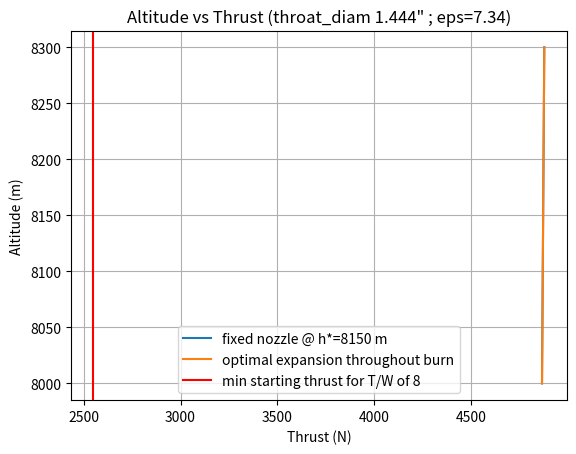

Reproduce this figure in Python.
import numpy as np
from scipy import optimize
import matplotlib.pyplot as plt

# === Step 3: Evaluate Nozzle Performance  (OPTIMIZED DESIGN ALTITUDE) ===
# keep your existing A_throat sizing from It_est / selected_tburn / Cf_opt

throat_diam = 0.036673386
elevation = 8000
apogee_height = 300
A_t = 0.25*np.pi*(throat_diam**2)
min_TW_ratio = 8
P_cc = 3e6 # [Pa]
gamma = 1.4
rocket_dry_mass = 32.5

# Use your notation explicitly

# Altitude grid for the area calculation
h0 = float(elevation)
H  = float(elevation + apogee_height)
height_arr = np.linspace(h0, H, 300)

# --- local helpers (fine to be nested) ---
def P_atm(h):
    """ISA-ish model (Pa)."""
    t = 15.04 - 0.00649*h  # Celsius
    return 1000.0 * 101.29 * ((t + 273.1) / 288.08)**5.256

def Cf_isent(P_exit_local):
    """Isentropic Cf for given exit static pressure (Pa)."""
    pr = np.clip(P_exit_local / P_cc, 1e-12, 0.999999)
    term = 1.0 - pr**((gamma - 1.0)/gamma)
    return np.sqrt((2*gamma**2/(gamma-1.0)) * (2/(gamma+1.0))**((gamma+1.0)/(gamma-1.0)) * term)

def eps_from_Pexit(P_exit_local):
    """Expansion ratio eps = A_e/A_t for given P_exit and P_cc."""
    pr = np.clip(P_exit_local / P_cc, 1e-12, 0.999999)
    num = ((gamma+1.0)/2.0)**(1.0/(gamma-1.0)) * pr**(1.0/gamma)
    den = np.sqrt(((gamma+1.0)/(gamma-1.0)) * (1.0 - pr**((gamma-1.0)/gamma)))
    return 1.0 / (num * den)

def build_curves(h_star):
    """
    Return thrust arrays for:
    - blue: fixed nozzle sized at design altitude h_star (P_exit_star = P_atm(h_star))
    - orange: always-optimally-expanded (P_exit = P_atm(h))
    Also returns eps(h_star).
    """
    P_exit_star = P_atm(h_star)         # design exit pressure (fixed nozzle)
    eps_star    = eps_from_Pexit(P_exit_star)

    P_a = P_atm(height_arr)

    # Orange: always optimally expanded (P_exit = P_a)
    Cf_opt_all = Cf_isent(P_a)

    # Blue: single nozzle sized at h_star (add pressure mismatch term)
    Cf_fixed = Cf_isent(P_exit_star) + (P_exit_star - P_a)/P_cc * eps_star

    T_opt   = P_cc * A_t * Cf_opt_all
    T_fixed = P_cc * A_t * Cf_fixed
    return T_fixed, T_opt, eps_star, P_exit_star

def objective(h_star, L2=False):
    """Area between curves over altitude (default L1)."""
    T_fixed, T_opt, _, _ = build_curves(h_star)
    diff = T_fixed - T_opt
    if L2:
        return np.trapz(diff**2, height_arr)
    else:
        return np.trapz(np.abs(diff), height_arr)

# --- optimize design altitude h* to minimize area ---
try:
    from scipy.optimize import minimize_scalar
    res = minimize_scalar(lambda h: objective(h, L2=False),
                        bounds=(h0, H), method="bounded",
                        options={"xatol": 1.0})
    h_star_opt = float(res.x)
    area_min   = float(res.fun)
except Exception:
    # Fallback: grid search if SciPy isn't available
    candidates = np.linspace(h0, H, 401)
    vals = np.array([objective(h) for h in candidates])
    idx = int(np.argmin(vals))
    h_star_opt = float(candidates[idx])
    area_min   = float(vals[idx])

# Build optimum curves and parameters
T_fixed_opt, T_opt_opt, eps_opt, P_exit_star = build_curves(h_star_opt)
A_exit = eps_opt * A_t
expratio = eps_opt  # use optimized expansion ratio downstream

# Plot vertical line for minimum T/W
min_start_thrust = (rocket_dry_mass*9.81) * min_TW_ratio

print("\n=== Nozzle design-altitude optimization ===")
print(f"Optimal design altitude h*: {h_star_opt:.1f} m")
print(f"Design exit pressure P_exit(h*): {P_exit_star:.0f} Pa")
print(f"Expansion ratio eps = A_e/A_t: {eps_opt:.3f}")
print(f"Exit area A_exit: {A_exit:.6f} m^2")
print(f"Area between curves (L1): {area_min:.3e} N·m")
print(f"Average mismatch per meter: {area_min/(H-h0):.2f} N")

throat_diam_imperial = 39.3701 * (throat_diam)

# Plot (blue = fixed @ h*, orange = always-optimal)
plt.figure()
plt.plot(T_fixed_opt, height_arr, label=f'fixed nozzle @ h*={h_star_opt:.0f} m')
plt.plot(T_opt_opt,   height_arr, label='optimal expansion throughout burn')
plt.axvline(x=min_start_thrust, color='r', label=f'min starting thrust for T/W of {min_TW_ratio}')
plt.title(f'Altitude vs Thrust (throat_diam {throat_diam_imperial:.3f}\" ; eps={eps_opt:.2f})')
plt.xlabel('Thrust (N)'); plt.ylabel('Altitude (m)')
plt.grid(True); plt.legend(); plt.show()
